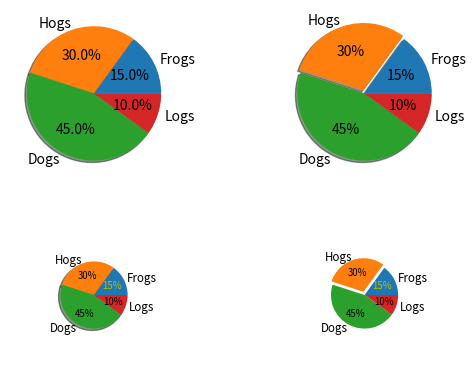

Here is the Python script that generated this plot:
import matplotlib.pyplot as plt
from matplotlib.gridspec import GridSpec

# Some data

labels = 'Frogs', 'Hogs', 'Dogs', 'Logs'
fracs = [15, 30, 45, 10]

explode = (0, 0.05, 0, 0)

# Make square figures and axes

the_grid = GridSpec(2, 2)

plt.subplot(the_grid[0, 0], aspect=1)

plt.pie(fracs, labels=labels, autopct='%1.1f%%', shadow=True)

plt.subplot(the_grid[0, 1], aspect=1)

plt.pie(fracs, explode=explode, labels=labels, autopct='%.0f%%', shadow=True)

plt.subplot(the_grid[1, 0], aspect=1)

patches, texts, autotexts = plt.pie(fracs, labels=labels,
                                    autopct='%.0f%%',
                                    shadow=True, radius=0.5)

# Make the labels on the small plot easier to read.
for t in texts:
    t.set_size('smaller')
for t in autotexts:
    t.set_size('x-small')
autotexts[0].set_color('y')

plt.subplot(the_grid[1, 1], aspect=1)

# Turn off shadow for tiny plot with exploded slice.
patches, texts, autotexts = plt.pie(fracs, explode=explode,
                                    labels=labels, autopct='%.0f%%',
                                    shadow=False, radius=0.5)
for t in texts:
    t.set_size('smaller')
for t in autotexts:
    t.set_size('x-small')
autotexts[0].set_color('y')

plt.show()